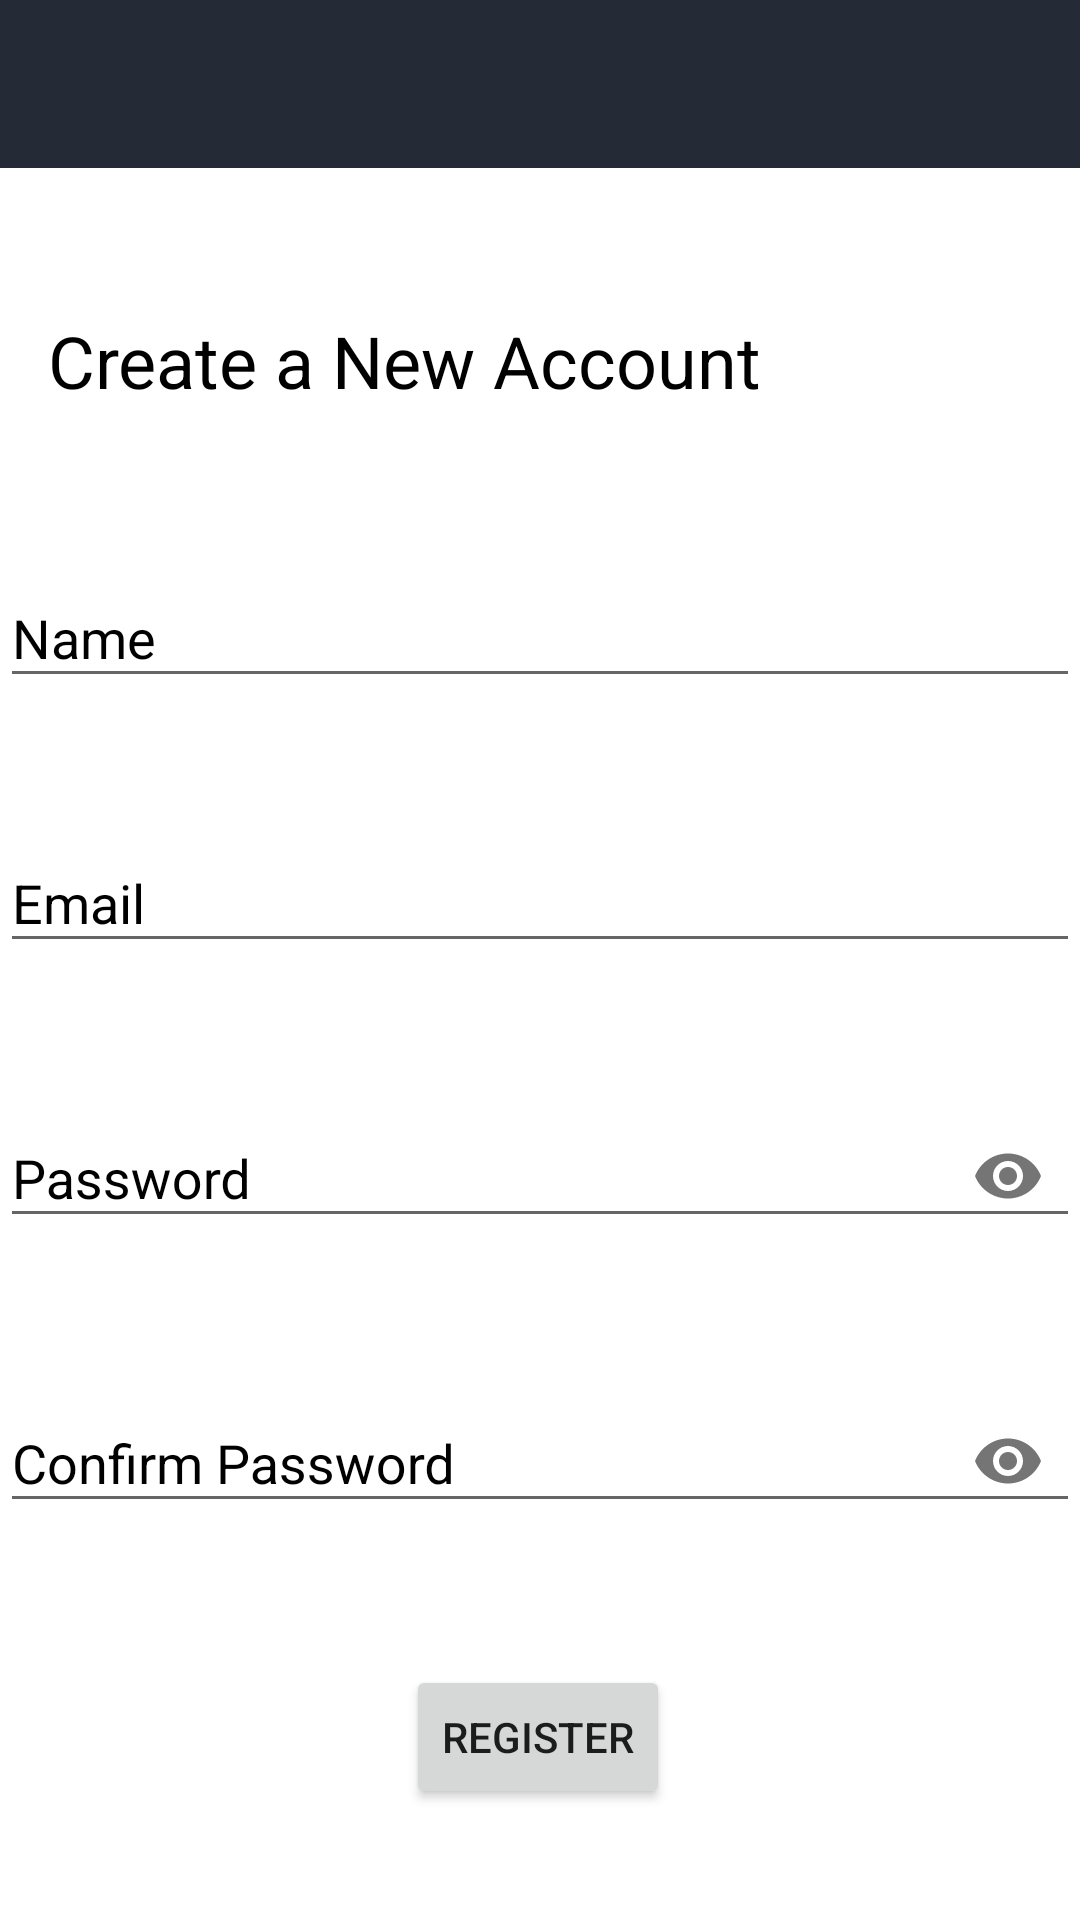

Produce the Android XML layout that renders to this screen, including the resource entries it uses.
<!-- AndroidManifest.xml: application theme Theme.AppCompat.Light.NoActionBar -->
<!-- res/layout/activity_register.xml -->
<?xml version="1.0" encoding="utf-8"?>
<androidx.constraintlayout.widget.ConstraintLayout xmlns:android="http://schemas.android.com/apk/res/android"
    xmlns:app="http://schemas.android.com/apk/res-auto"
    xmlns:tools="http://schemas.android.com/tools"
    android:layout_width="match_parent"
    android:layout_height="match_parent"
    android:background="#FFF"
    tools:context=".Register">

    <include
        android:id="@+id/appid"
        layout="@layout/app_bar_layout"
        app:layout_constraintEnd_toEndOf="parent"
        app:layout_constraintStart_toStartOf="parent"
        app:layout_constraintTop_toTopOf="parent"></include>

    <com.google.android.material.textfield.TextInputLayout
        android:id="@+id/name"
        android:layout_width="match_parent"
        android:layout_height="wrap_content"
        android:layout_marginTop="44dp"
        android:textColorHint="#000"
        app:layout_constraintEnd_toEndOf="parent"
        app:layout_constraintHorizontal_bias="0.0"
        app:layout_constraintStart_toStartOf="parent"
        app:layout_constraintTop_toBottomOf="@+id/create">

        <com.google.android.material.textfield.TextInputEditText
            android:layout_width="match_parent"
            android:layout_height="wrap_content"
            android:hint="Name"
            android:textAllCaps="false"
            android:textColor="#000"
            android:textColorHighlight="#F5F2F2"
            android:textColorHint="#000" />
    </com.google.android.material.textfield.TextInputLayout>

    <com.google.android.material.textfield.TextInputLayout
        android:id="@+id/editText2"
        android:layout_width="match_parent"
        android:layout_height="wrap_content"
        android:layout_marginTop="36dp"
        android:textColorHint="#000"
        app:layout_constraintEnd_toEndOf="parent"
        app:layout_constraintHorizontal_bias="0.0"
        app:layout_constraintStart_toStartOf="parent"
        app:layout_constraintTop_toBottomOf="@+id/name">

        <com.google.android.material.textfield.TextInputEditText
            android:layout_width="match_parent"
            android:layout_height="wrap_content"
            android:hint="Email"
            android:textColor="#000" />
    </com.google.android.material.textfield.TextInputLayout>

    <com.google.android.material.textfield.TextInputLayout
        android:id="@+id/editText3"
        android:layout_width="match_parent"
        android:layout_height="wrap_content"
        android:layout_marginTop="36dp"
        android:textColorHint="#000"
        app:layout_constraintEnd_toEndOf="parent"
        app:layout_constraintHorizontal_bias="0.0"
        app:layout_constraintStart_toStartOf="parent"
        app:layout_constraintTop_toBottomOf="@+id/editText2"
        app:passwordToggleEnabled="true">

        <com.google.android.material.textfield.TextInputEditText
            android:layout_width="match_parent"
            android:layout_height="wrap_content"
            android:hint="Password"
            android:inputType="textPassword"
            android:textColor="#000" />
    </com.google.android.material.textfield.TextInputLayout>

    <com.google.android.material.textfield.TextInputLayout
        android:id="@+id/password"
        android:layout_width="match_parent"
        android:layout_height="wrap_content"
        android:layout_marginTop="36dp"
        android:textColorHint="#000"
        app:layout_constraintEnd_toEndOf="parent"
        app:layout_constraintHorizontal_bias="0.0"
        app:layout_constraintStart_toStartOf="parent"
        app:layout_constraintTop_toBottomOf="@+id/editText3"
        app:passwordToggleEnabled="true">

        <com.google.android.material.textfield.TextInputEditText
            android:layout_width="match_parent"
            android:layout_height="wrap_content"
            android:hint="Confirm Password"
            android:inputType="textPassword"
            android:textColor="#000" />
    </com.google.android.material.textfield.TextInputLayout>

    <Button
        android:id="@+id/button2"
        android:layout_width="wrap_content"
        android:layout_height="wrap_content"
        android:layout_marginTop="44dp"
        android:text="Register"
        app:layout_constraintEnd_toEndOf="parent"
        app:layout_constraintHorizontal_bias="0.498"
        app:layout_constraintStart_toStartOf="parent"
        app:layout_constraintTop_toBottomOf="@+id/password" />

    <TextView
        android:id="@+id/create"
        android:layout_width="wrap_content"
        android:layout_height="wrap_content"
        android:layout_marginStart="16dp"
        android:layout_marginTop="48dp"
        android:text="Create a New Account"
        android:textColor="#000"
        android:textSize="24sp"
        app:layout_constraintStart_toStartOf="parent"
        app:layout_constraintTop_toBottomOf="@+id/appid" />

</androidx.constraintlayout.widget.ConstraintLayout>
<!-- res/layout/app_bar_layout.xml (included above) -->
<?xml version="1.0" encoding="utf-8"?>
<androidx.appcompat.widget.Toolbar xmlns:android="http://schemas.android.com/apk/res/android"
    android:layout_width="match_parent"
    android:layout_height="wrap_content"
    xmlns:app="http://schemas.android.com/apk/res-auto"
    android:id="@+id/main_app_bar"
    android:background="#252A37"
    android:theme="@style/ThemeOverlay.AppCompat.Dark.ActionBar"
    android:gravity="center">


</androidx.appcompat.widget.Toolbar>
<!-- resources referenced by this layout -->
<resources>

</resources>
